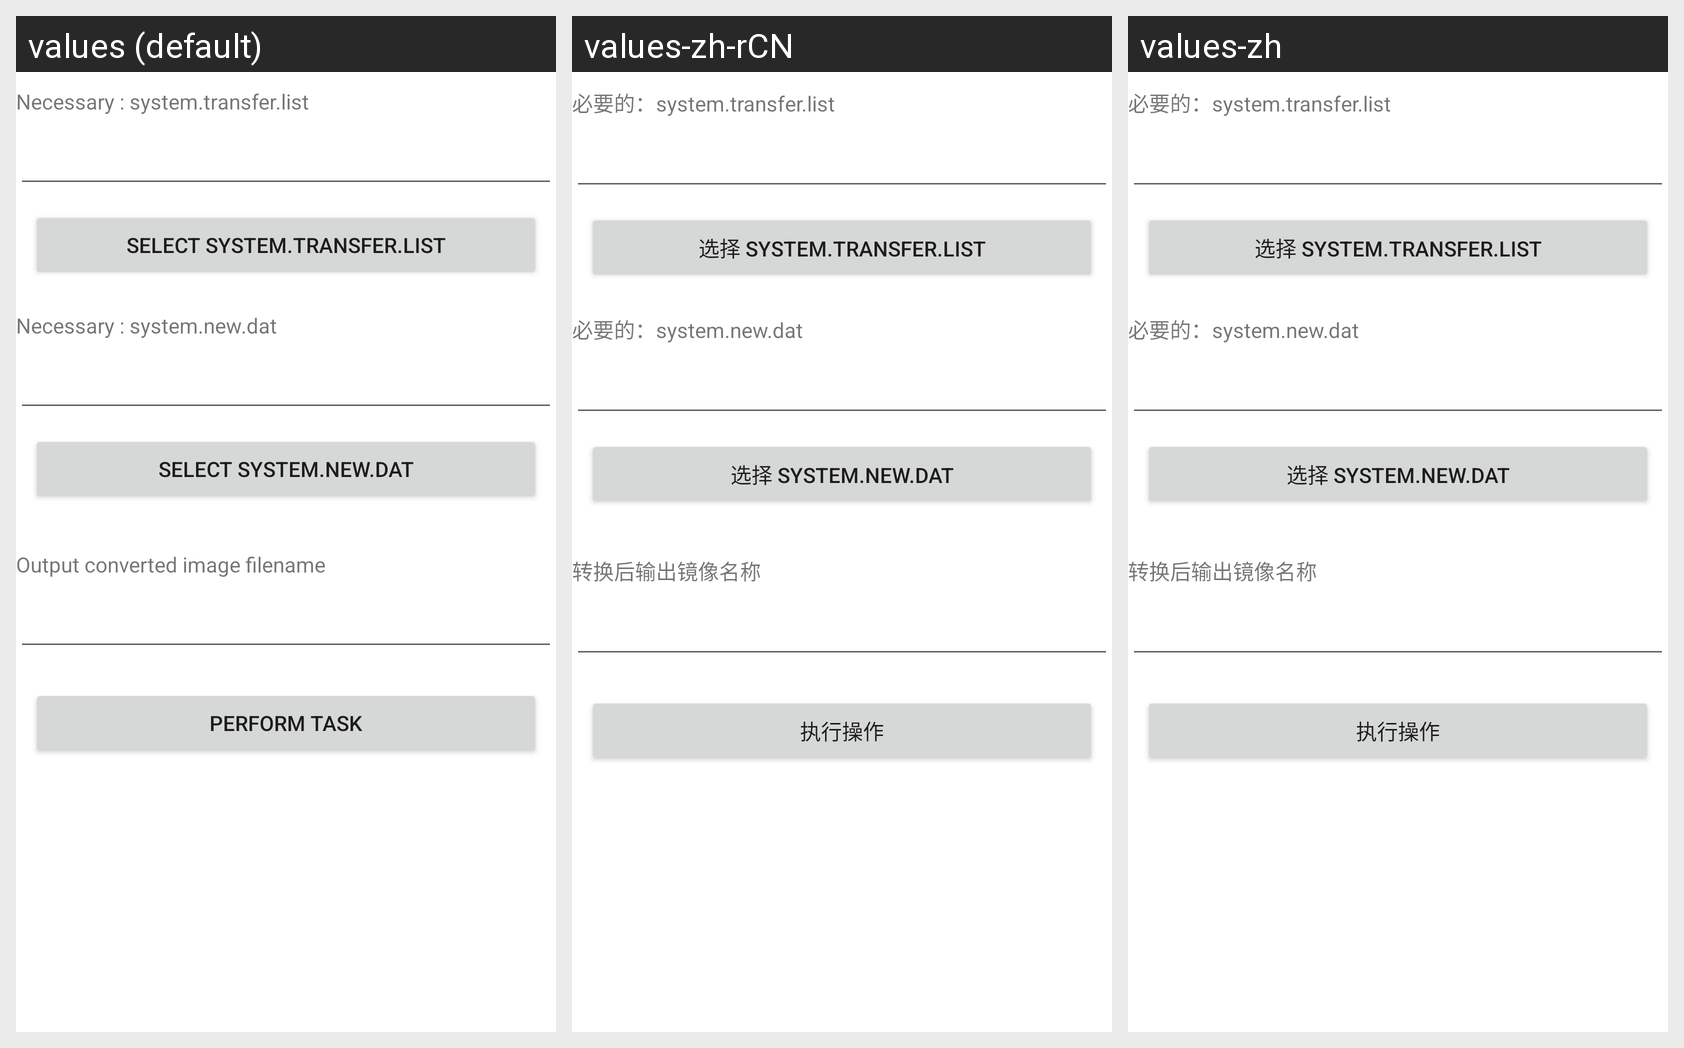

Here is an Android app screen in its default locale and in the app's own translations. Write out the translated-string differences for the strings that appear on this screen.
Android screen res/layout/layout_sdat2img.xml rendered under 3 locales, left to right: values (default), values-zh-rCN, values-zh. Device: Nexus 5 (rendered at 1080×1920; each locale shown at half size, 540×960, under a caption strip naming it); theme AppTheme.
Strings drawn on this screen, with the default value and each locale's value (text and hints the layout hard-codes, and strings that could not be matched under every locale, appear in the picture but are not listed):

sdat2img_select_transfer_list
  values: Select system.transfer.list
  values-zh-rCN: 选择 system.transfer.list
  values-zh: 选择 system.transfer.list

sdat2img_select_sysdat_image
  values: Select system.new.dat
  values-zh-rCN: 选择 system.new.dat
  values-zh: 选择 system.new.dat

perform_task
  values: Perform Task
  values-zh-rCN: 执行操作
  values-zh: 执行操作
